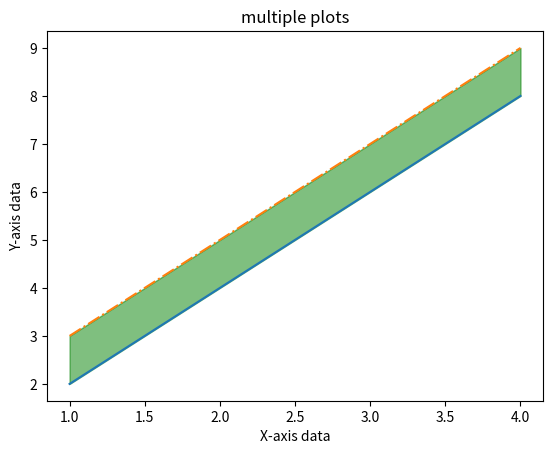

Source code (Python):
import matplotlib.pyplot as plt
import numpy as np

x = np.array([1, 2, 3, 4])
y = x*2

plt.plot(x, y)

x1 = [2, 4, 6, 8]
y1 = [3, 5, 7, 9]

plt.plot(x, y1, '-.')
plt.xlabel("X-axis data")
plt.ylabel("Y-axis data")
plt.title('multiple plots')

plt.fill_between(x, y, y1, color='green', alpha=0.5)
plt.show()
